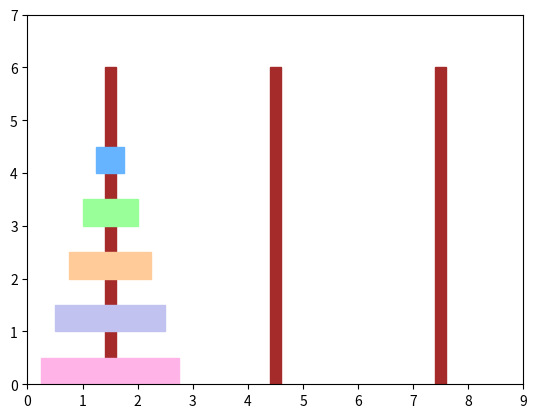
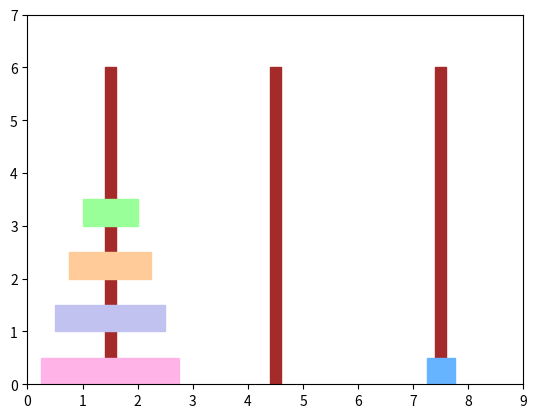
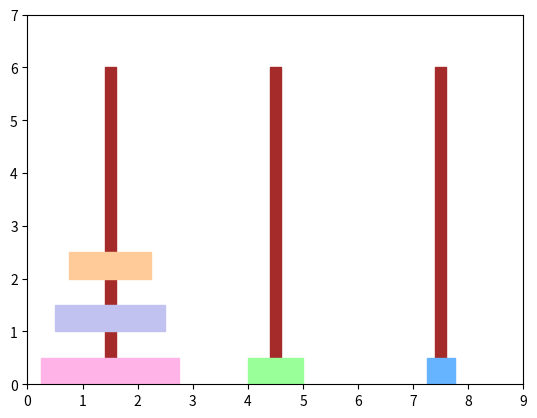
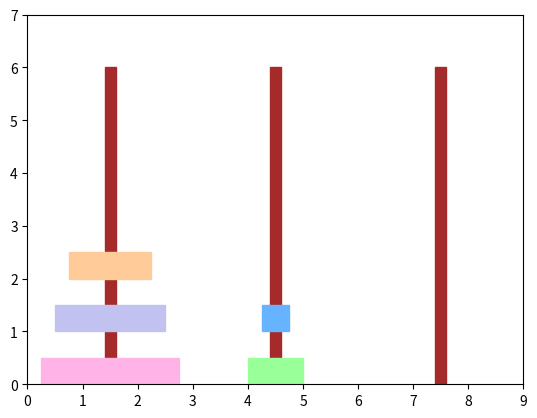
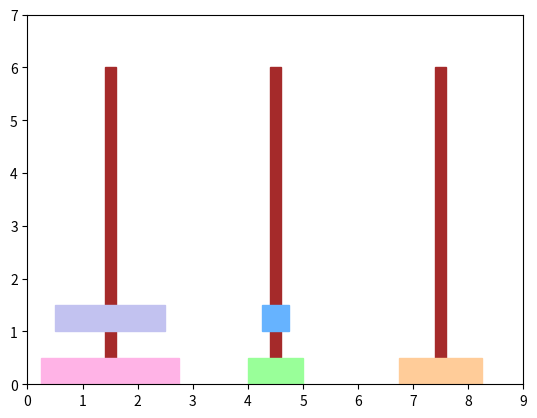
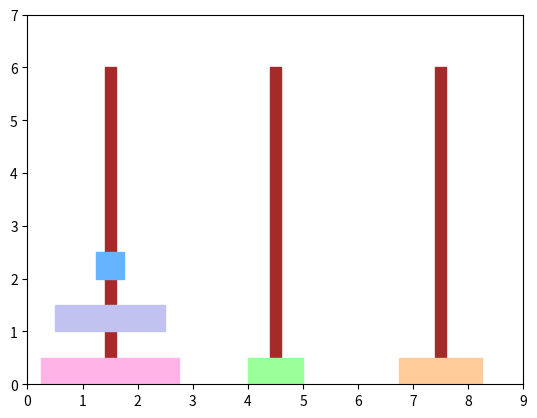
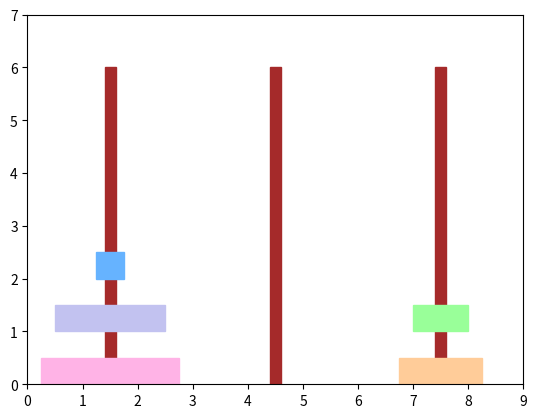
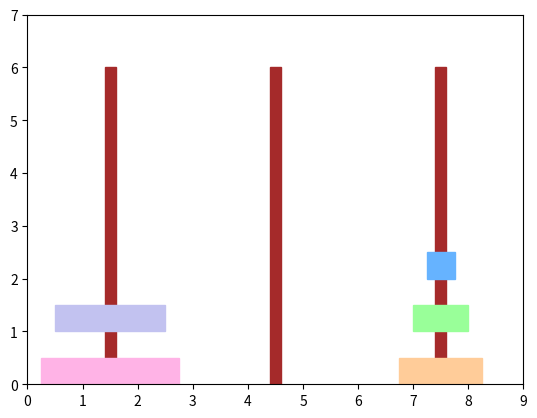
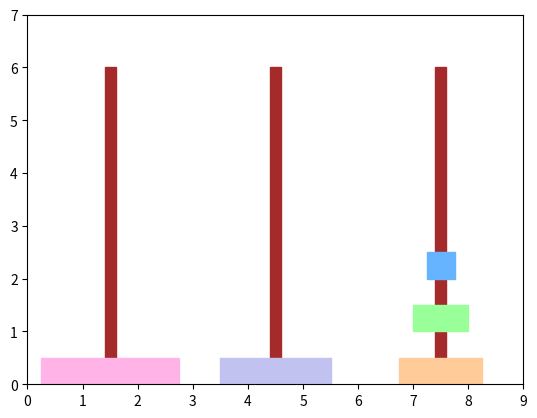
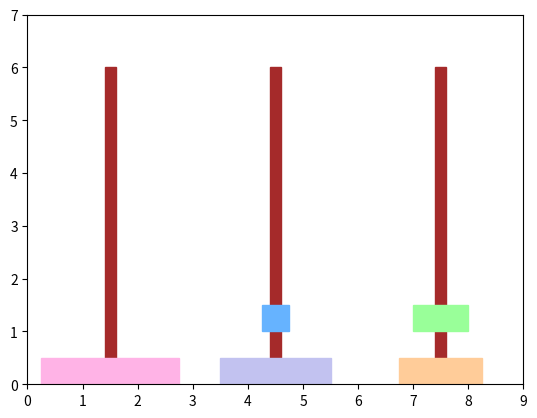
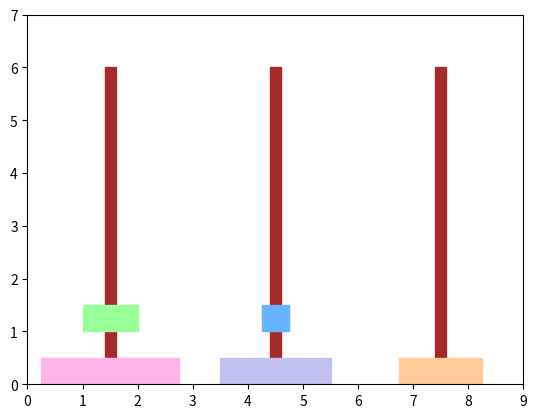
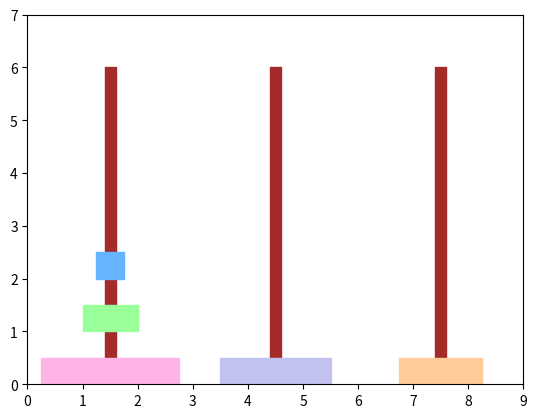
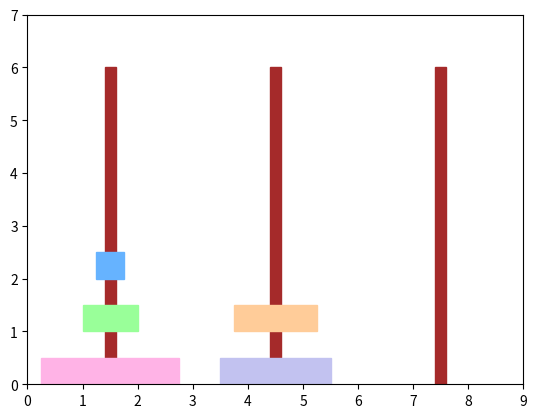
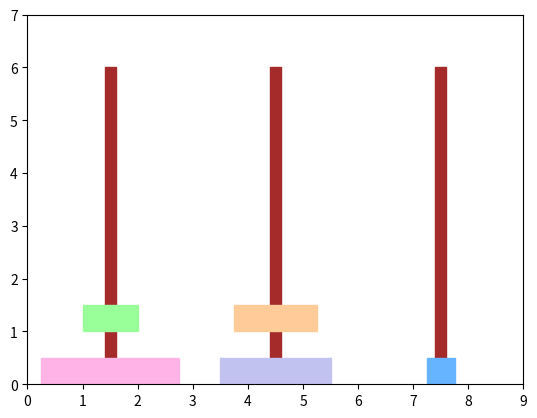
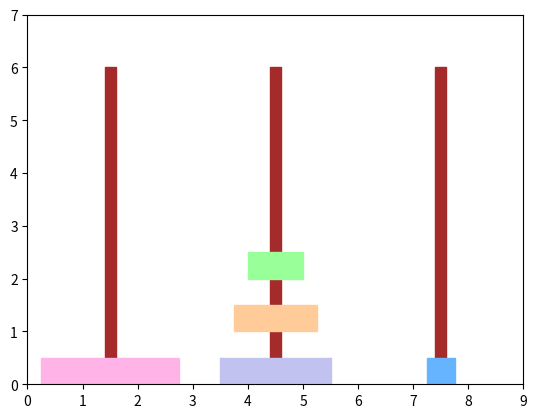
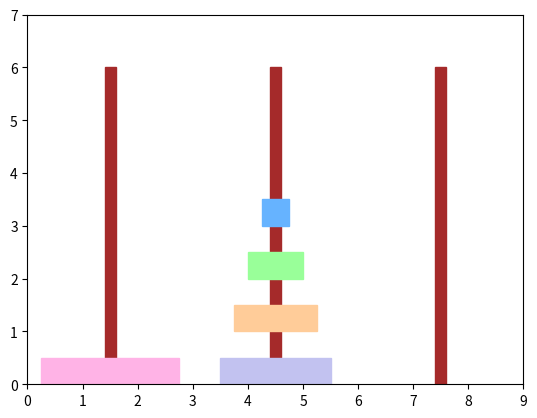

Generate these figures, in order, with matplotlib:
import matplotlib.pyplot as plt
import matplotlib.patches as patches
import time


# Funzione per disegnare lo stato corrente delle torri
def draw_towers(towers, num_disks):
    plt.clf()  # Pulisci la figura
    fig, ax = plt.subplots()
    ax.set_xlim(0, 9)
    ax.set_ylim(0, num_disks + 2)

    # Disegna le torri
    for i in range(3):
        ax.add_patch(patches.Rectangle((i * 3 + 1.4, 0), 0.2, num_disks + 1, color='brown'))

    # Disegna i dischi
    colors = ['#ff9999', '#66b3ff', '#99ff99', '#ffcc99', '#c2c2f0', '#ffb3e6', '#c2f0c2']

    for i, tower in enumerate(towers):
        for j, disk in enumerate(tower):
            disk_width = disk * 0.5
            ax.add_patch(patches.Rectangle((i * 3 + 1.5 - disk_width / 2, j), disk_width, 0.5,
                                           color=colors[disk % len(colors)]))

    plt.pause(0.5)  # Pausa per visualizzare il disegno
    plt.draw()


# Funzione per risolvere le torri di Hanoi ricorsivamente
def hanoi(n, source, target, auxiliary, towers):
    if n == 1:
        # Sposta il disco dalla torre di origine a quella di destinazione
        disk = towers[source].pop()
        towers[target].append(disk)
        draw_towers(towers, num_disks)
    else:
        # Sposta n-1 dischi dalla torre di origine alla torre ausiliaria
        hanoi(n - 1, source, auxiliary, target, towers)
        # Sposta l'ultimo disco dalla torre di origine alla torre di destinazione
        hanoi(1, source, target, auxiliary, towers)
        # Sposta i n-1 dischi dalla torre ausiliaria alla torre di destinazione
        hanoi(n - 1, auxiliary, target, source, towers)


# Numero di dischi
num_disks = 5

# Inizializza le torri (la prima torre contiene tutti i dischi, le altre due sono vuote)
towers = [list(range(num_disks, 0, -1)), [], []]

# Configura il grafico
plt.ion()  # Modalità interattiva di matplotlib

# Disegna lo stato iniziale
draw_towers(towers, num_disks)

# Esegui l'algoritmo delle torri di Hanoi
hanoi(num_disks, 0, 2, 1, towers)

# Mantieni la finestra aperta alla fine della simulazione
plt.ioff()
plt.show()
